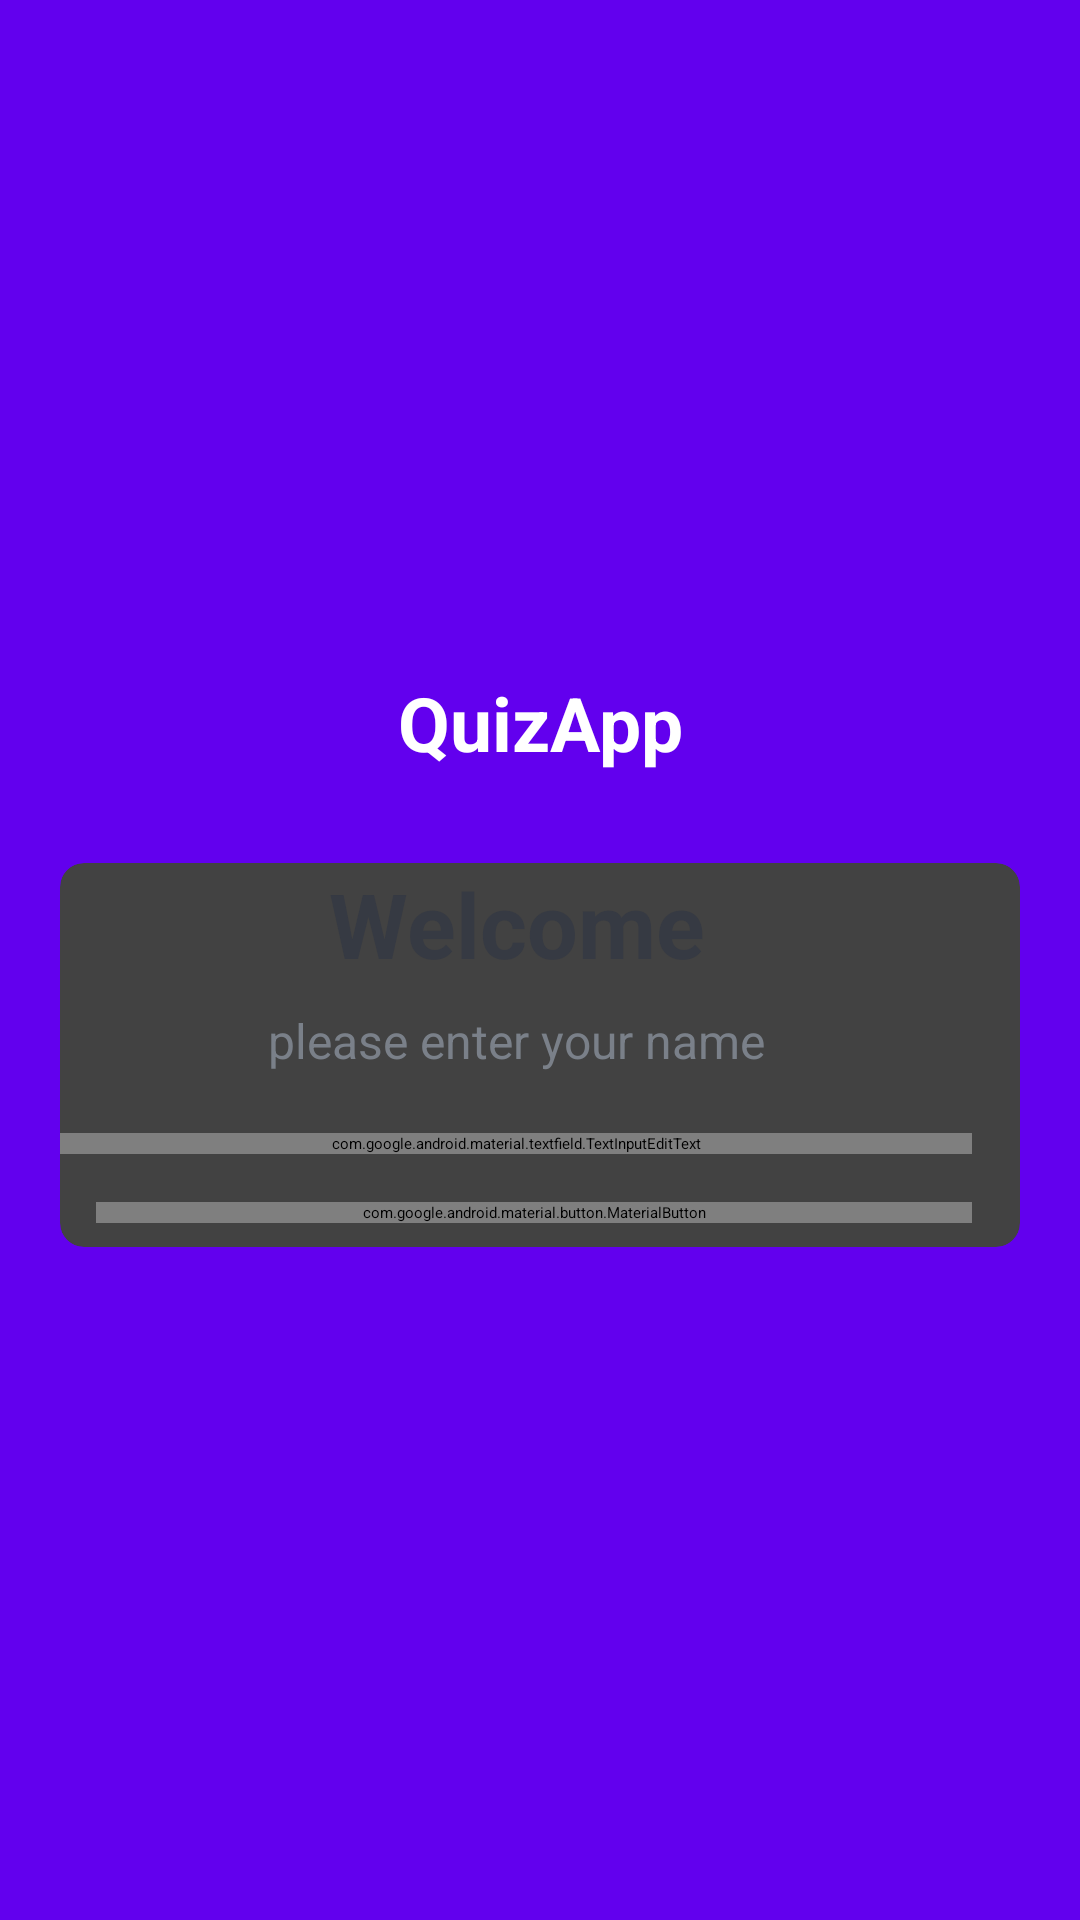

Reconstruct the res/layout file that produces this screen, plus the resources it refers to.
<!-- AndroidManifest.xml: application theme Theme.QuizApp2 -->
<!-- res/layout/activity_main.xml -->
<?xml version="1.0" encoding="utf-8"?>
<LinearLayout xmlns:android="http://schemas.android.com/apk/res/android"
    xmlns:app="http://schemas.android.com/apk/res-auto"
    xmlns:tools="http://schemas.android.com/tools"
    android:layout_width="match_parent"
    android:layout_height="match_parent"
    android:background="@color/purple_500"
    android:orientation="vertical"
    android:gravity="center"
    tools:context=".MainActivity">

    <TextView
        android:id="@+id/tv_app_name"
        android:layout_width="match_parent"
        android:layout_height="wrap_content"
        android:text="@string/quizapp"
        android:textSize="25sp"
        android:gravity="center"
        android:textStyle="bold"
        android:textColor="@color/white"
        android:layout_marginBottom="30dp"/>
    <androidx.cardview.widget.CardView
        android:layout_width="match_parent"
        android:layout_height="wrap_content"
        android:layout_marginStart="20dp"
        android:layout_marginEnd="20dp"
        android:background="@color/white"
        app:cardCornerRadius="8dp"
        app:cardElevation="5dp">
        <LinearLayout
            android:layout_width="match_parent"
            android:layout_height="wrap_content"
            android:orientation="vertical"
            android:paddingRight="16dp">
            <TextView
                android:layout_width="match_parent"
                android:layout_height="wrap_content"
                android:text="@string/welcome"
                android:textStyle="bold"
                android:textSize="30sp"
                android:textColor="#363A43"
                android:gravity="center"/>
            <TextView
                android:layout_width="match_parent"
                android:layout_height="wrap_content"
                android:text="@string/please_enter_your_name"
                android:textSize="16sp"
                android:textColor="#7A8089"
                android:gravity="center"
                android:layout_marginTop="8dp"/>
            <com.google.android.material.textfield.TextInputEditText
                android:id="@+id/et_name"
                android:layout_width="match_parent"
                android:layout_height="wrap_content"
                android:layout_marginTop="20dp"
                style="@style/Widget.MaterialComponents.TextInputLayout.OutlinedBox"
                android:hint="@string/name"
                android:textColor="#363A43"
                android:textColorHint="#7A8089">
            </com.google.android.material.textfield.TextInputEditText>

            <com.google.android.material.button.MaterialButton
                android:id="@+id/btn_start"
                android:layout_width="match_parent"
                android:layout_height="wrap_content"
                android:layout_marginTop="16dp"
                android:layout_marginLeft="12dp"
                android:background="@color/design_default_color_primary"
                android:text="@string/start"
                app:cornerRadius="20dp"
                android:layout_marginBottom="8dp">
            </com.google.android.material.button.MaterialButton>
        </LinearLayout>
    </androidx.cardview.widget.CardView>

</LinearLayout>
<!-- resources referenced by this layout -->
<resources>
  <string name="name">name</string>
  <string name="please_enter_your_name">please enter your name</string>
  <string name="quizapp">QuizApp</string>
  <string name="start">start</string>
  <string name="welcome">Welcome</string>
  <style name="Theme.QuizApp2" parent="Theme.MaterialComponents.DayNight.NoActionBar">
          
          <item name="colorPrimary">@color/purple_200</item>
          <item name="colorPrimaryVariant">@color/purple_700</item>
          <item name="colorOnPrimary">@color/black</item>
          
          <item name="colorSecondary">@color/teal_200</item>
          <item name="colorSecondaryVariant">@color/teal_200</item>
          <item name="colorOnSecondary">@color/black</item>
          
          <item name="android:statusBarColor" tools:targetApi="l">?attr/colorPrimaryVariant</item>
          
      </style>
  <!-- not gathered from this repository: default colours our renderer supplied (Android Studio template values) -->
  <color name="purple_200">#FFBB86FC</color>
  <color name="purple_500">#FF6200EE</color>
  <color name="purple_700">#FF3700B3</color>
  <color name="teal_200">#FF03DAC5</color>
  <color name="black">#FF000000</color>
  <color name="white">#FFFFFFFF</color>
</resources>
